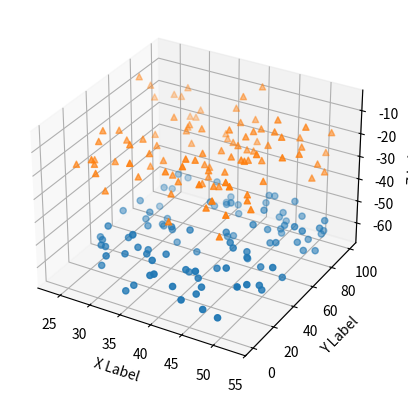

This figure's Python source:
import matplotlib.pyplot as plt
import numpy as np

# Fixing random state for reproducibility
np.random.seed(19680801)


def randrange(n, vmin, vmax):
    """
    Helper function to make an array of random numbers having shape (n, )
    with each number distributed Uniform(vmin, vmax).
    """
    return (vmax - vmin)*np.random.rand(n) + vmin

fig = plt.figure()
ax = fig.add_subplot(projection='3d')

n = 100

# For each set of style and range settings, plot n random points in the box
# defined by x in [23, 32], y in [0, 100], z in [zlow, zhigh].
for m, zlow, zhigh in [('o', -50, -65), ('^', -30, -5)]:
    xs = randrange(n, 23, 53)
    ys = randrange(n, 0, 100)
    zs = randrange(n, zlow, zhigh)
    ax.scatter(xs, ys, zs, marker=m)

ax.set_xlabel('X Label')
ax.set_ylabel('Y Label')
ax.set_zlabel('Z Label')

plt.show()